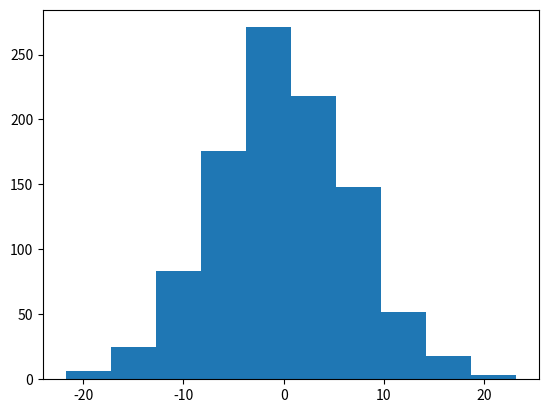

This figure's Python source:
import numpy
import matplotlib

array1 = numpy.random.normal(-10,5,1000)
array2 = numpy.random.normal(10,5,1000)
array3 = []

for x in range (0, len(array1)):
    array3.append(array1[x] + array2[x])

matplotlib.pyplot.hist(array3)
